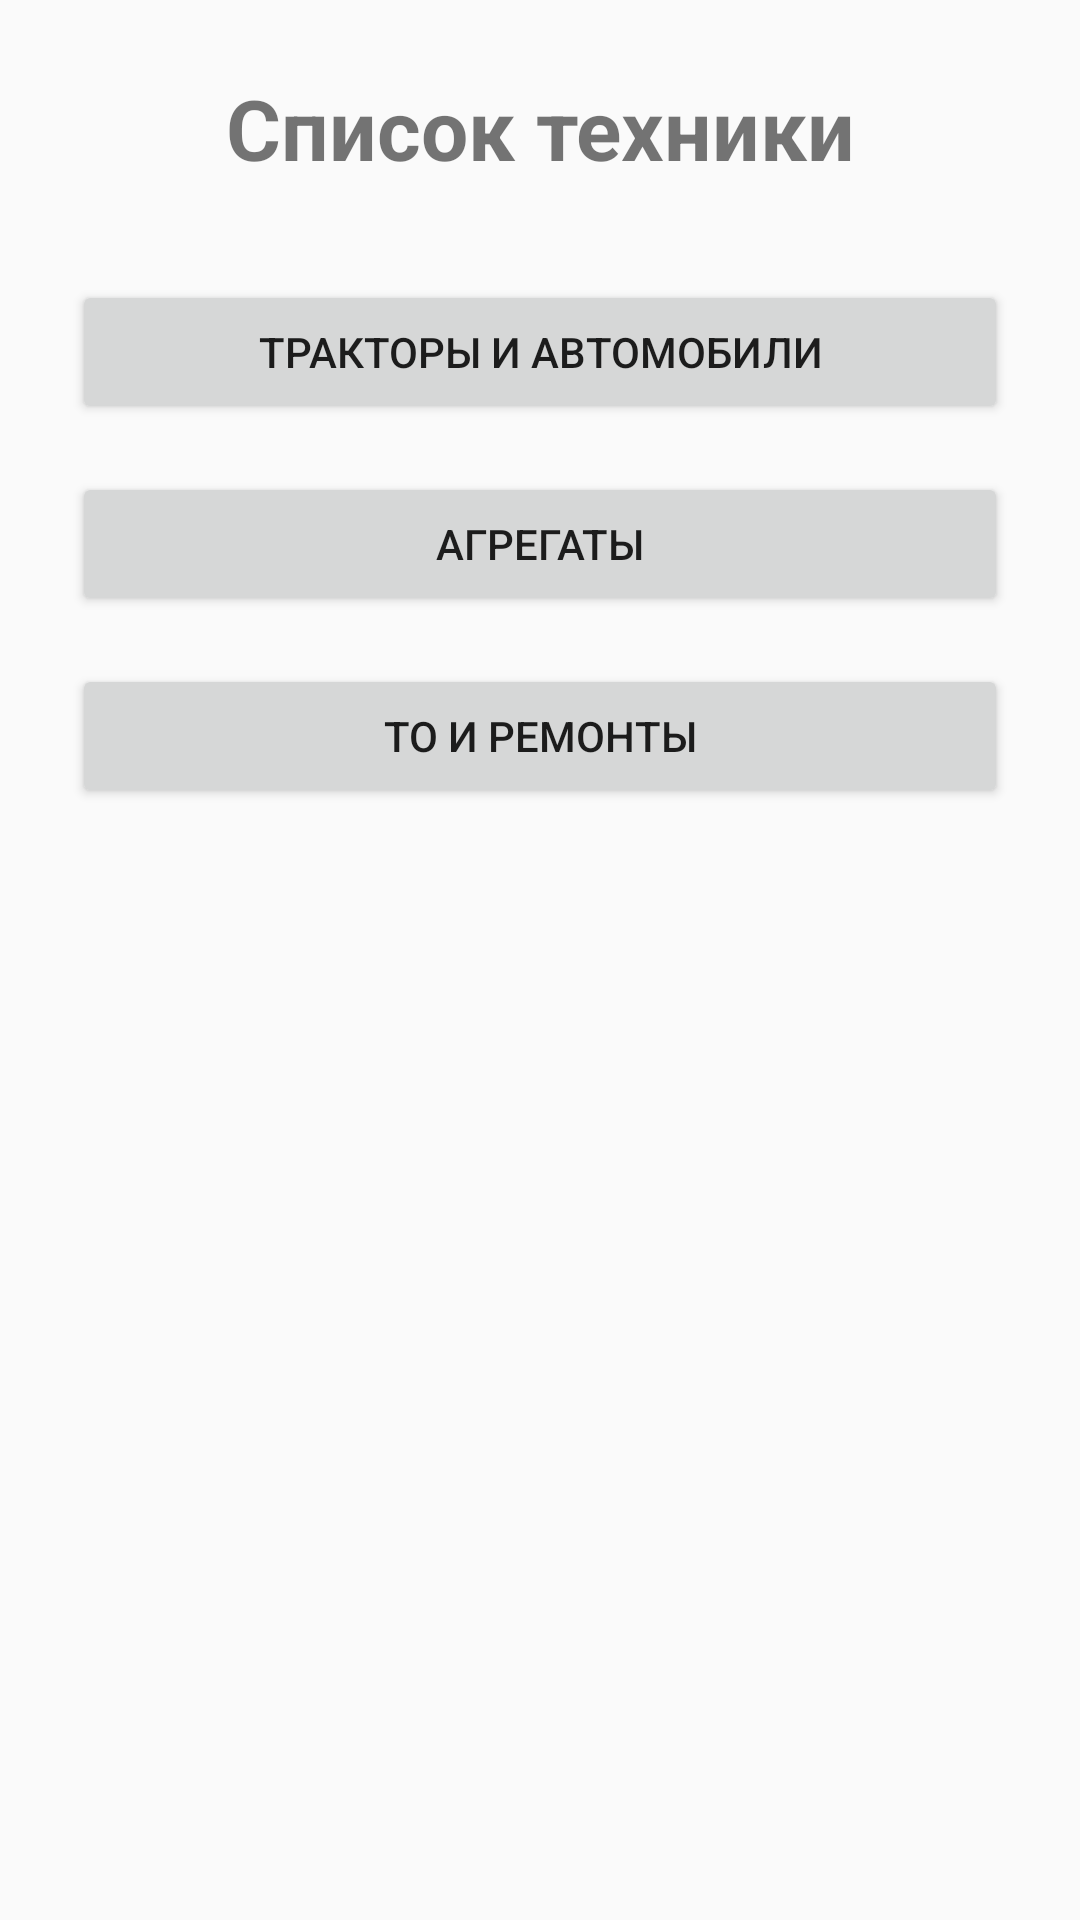

Reconstruct the res/layout file that produces this screen, plus the resources it refers to.
<!-- AndroidManifest.xml: application theme AppTheme -->
<!-- res/layout/activity_machines.xml -->
<?xml version="1.0" encoding="utf-8"?>
<LinearLayout xmlns:android="http://schemas.android.com/apk/res/android"
    android:layout_width="match_parent"
    android:layout_height="match_parent"
    android:orientation="vertical"
    android:padding="24dp">

    <TextView
        android:layout_width="match_parent"
        android:layout_height="wrap_content"
        android:text="Список техники"
        android:textSize="28sp"
        android:textStyle="bold"
        android:gravity="center"
        android:paddingBottom="32dp" />

    <Button
        android:id="@+id/buttonTractors"
        android:layout_width="match_parent"
        android:layout_height="wrap_content"
        android:text="Тракторы и автомобили" />

    <Button
        android:id="@+id/buttonImplements"
        android:layout_width="match_parent"
        android:layout_height="wrap_content"
        android:text="Агрегаты"
        android:layout_marginTop="16dp" />

    <Button
        android:id="@+id/buttonMaintenance"
        android:layout_width="match_parent"
        android:layout_height="wrap_content"
        android:text="ТО и ремонты"
        android:layout_marginTop="16dp" />

</LinearLayout>
<!-- resources referenced by this layout -->
<resources>
  <style name="AppTheme" parent="Theme.AppCompat.Light.DarkActionBar">
          
          <item name="colorPrimary">@color/colorPrimary</item>
          <item name="colorPrimaryDark">@color/colorPrimaryDark</item>
          <item name="colorAccent">@color/colorAccent</item>
      </style>
  <!-- not gathered from this repository: default colours our renderer supplied (Android Studio template values) -->
  <color name="colorPrimary">#FF6200EE</color>
  <color name="colorPrimaryDark">#FF3700B3</color>
  <color name="colorAccent">#FF03DAC5</color>
</resources>
